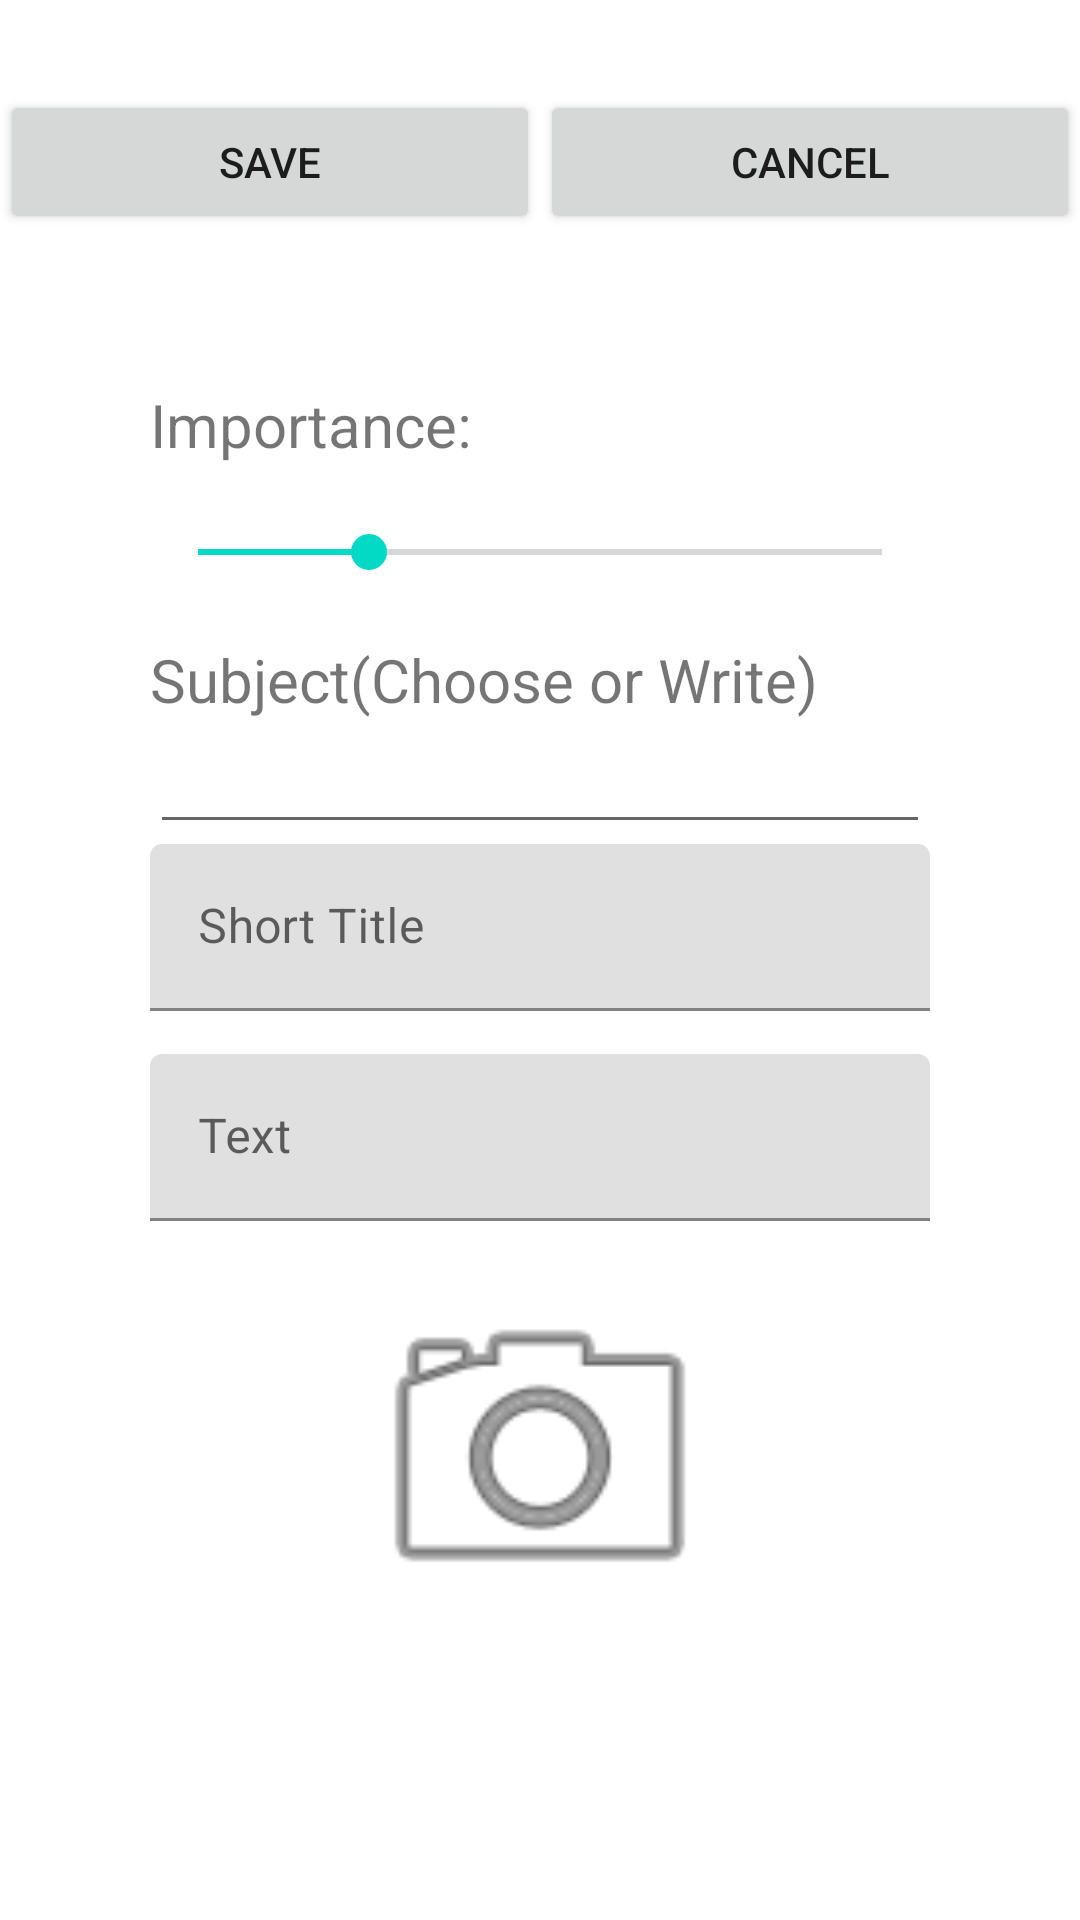

Layout XML and referenced resources for this Android screen:
<!-- AndroidManifest.xml: application theme AppTheme -->
<!-- res/layout/activity_add_task.xml -->
<?xml version="1.0" encoding="utf-8"?>
<RelativeLayout xmlns:android="http://schemas.android.com/apk/res/android"
    xmlns:app="http://schemas.android.com/apk/res-auto"
    xmlns:tools="http://schemas.android.com/tools"
    android:layout_width="match_parent"
    android:layout_height="match_parent"
    tools:context=".AddTaskActivity">

    <LinearLayout
        android:layout_width="match_parent"
        android:layout_height="match_parent"
        android:orientation="vertical">

        <LinearLayout
            android:layout_width="match_parent"
            android:layout_height="wrap_content"
            android:layout_marginTop="30sp"
            android:orientation="horizontal">

            <Button
                android:id="@+id/btnSaveTask"
                android:layout_width="wrap_content"
                android:layout_height="wrap_content"
                android:layout_weight="1"
                android:text="save" />

            <Button
                android:id="@+id/btnCancelTask"
                android:layout_width="wrap_content"
                android:layout_height="wrap_content"
                android:layout_weight="1"
                android:text="cancel" />

        </LinearLayout>

        <TextView
            android:id="@+id/tvImpo"
            android:layout_width="match_parent"
            android:layout_height="wrap_content"
            android:layout_marginStart="50sp"
            android:layout_marginTop="50sp"
            android:layout_marginEnd="50sp"
            android:text="Importance:"
            android:textSize="20sp" />

        <SeekBar
            android:id="@+id/seekBar"
            android:layout_width="match_parent"
            android:layout_height="wrap_content"
            android:layout_marginStart="50sp"
            android:layout_marginTop="20sp"
            android:layout_marginEnd="50sp"
            android:max="4"
            android:progress="1" />

        <TextView
            android:id="@+id/textView"
            android:layout_width="match_parent"
            android:layout_height="wrap_content"
            android:layout_marginStart="50sp"
            android:layout_marginTop="20sp"
            android:layout_marginEnd="50sp"
            android:text="Subject(Choose or Write)"
            android:textSize="20sp" />

        <AutoCompleteTextView
            android:id="@+id/etSubject"
            android:layout_width="match_parent"
            android:layout_height="wrap_content"
            android:layout_marginStart="50sp"
            android:layout_marginEnd="50sp" />

        <com.google.android.material.textfield.TextInputLayout
            android:layout_width="match_parent"
            android:layout_height="70sp">

            <com.google.android.material.textfield.TextInputEditText
                android:id="@+id/erShortTitle"
                android:layout_width="match_parent"
                android:layout_height="wrap_content"
                android:layout_marginStart="50sp"
                android:layout_marginEnd="50sp"
                android:hint="Short Title" />
        </com.google.android.material.textfield.TextInputLayout>

        <com.google.android.material.textfield.TextInputLayout
            android:layout_width="match_parent"
            android:layout_height="70sp">

            <com.google.android.material.textfield.TextInputEditText
                android:id="@+id/etText"
                android:layout_width="match_parent"
                android:layout_height="wrap_content"
                android:layout_marginStart="50sp"
                android:layout_marginEnd="50dp"
                android:hint="Text" />
        </com.google.android.material.textfield.TextInputLayout>

        <ImageView
            android:id="@+id/imgV"
            android:layout_width="match_parent"
            android:layout_height="125dp"
            android:layout_marginStart="40sp"
            android:layout_marginEnd="40sp"
            android:scrollbarSize="0sp"
            android:src="@android:drawable/ic_menu_camera" />

    </LinearLayout>

</RelativeLayout>
<!-- resources referenced by this layout -->
<resources>

</resources>
